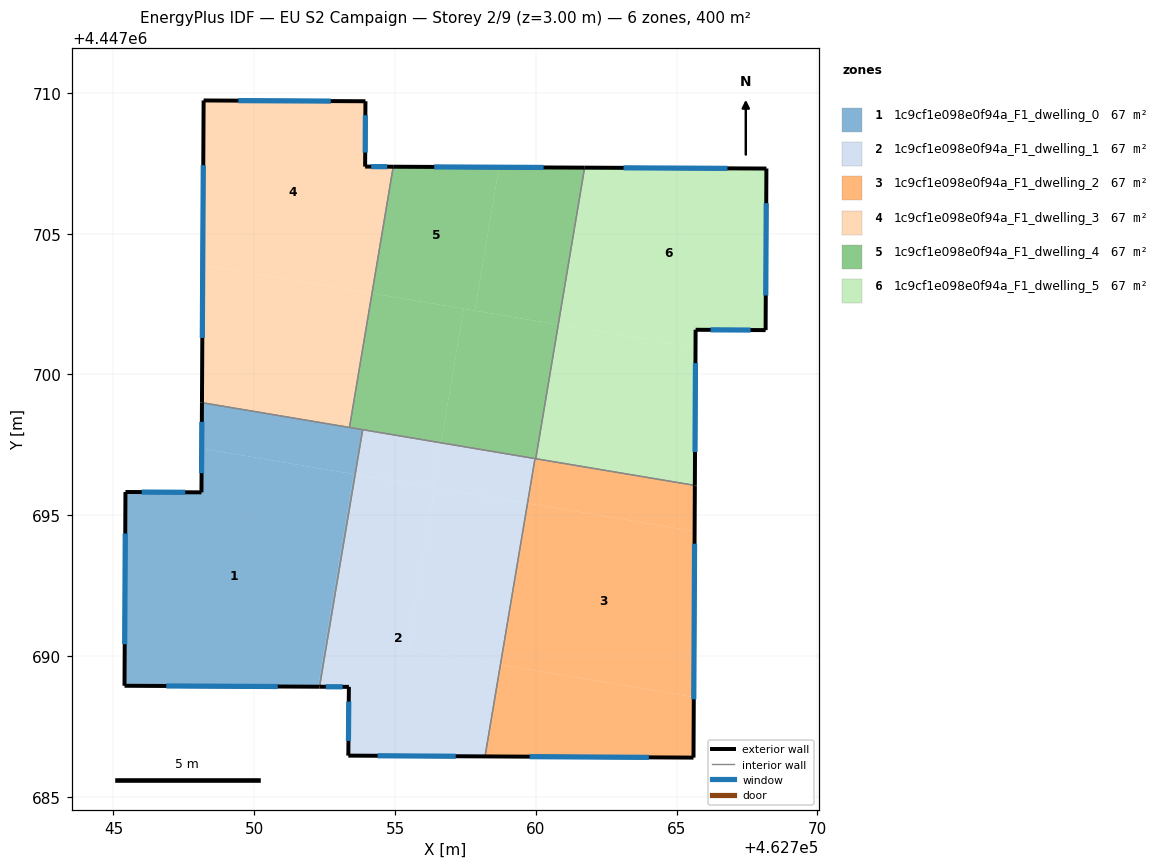
=== STOREY PLAN SPEC (per zone: floor XY polygon, exterior-wall plan segments, windows/doors) ===
zone 1: 1c9cf1e098e0f94a_F1_dwelling_0  (66.7 m²)
  floor: (462753.53, 4447696.46) (462752.26, 4447688.91) (462745.39, 4447688.95) (462745.43, 4447695.83) (462748.12, 4447695.81) (462748.13, 4447697.37)
  floor: (462753.58, 4447696.45) (462752.32, 4447688.91) (462752.26, 4447688.91) (462753.53, 4447696.46)
  floor: (462753.85, 4447698.04) (462753.58, 4447696.45) (462748.13, 4447697.37) (462748.14, 4447699.00)
  exterior wall: (462748.14, 4447699.00) – (462748.12, 4447695.81)  [3.2 m]
    window: (462748.14, 4447698.32) – (462748.13, 4447696.50)  [3.1 m²]
  exterior wall: (462745.39, 4447688.95) – (462752.32, 4447688.91)  [6.9 m]
    window: (462746.88, 4447688.94) – (462750.84, 4447688.92)  [6.8 m²]
  exterior wall: (462745.43, 4447695.83) – (462745.39, 4447688.95)  [6.9 m]
    window: (462745.42, 4447694.35) – (462745.40, 4447690.42)  [6.7 m²]
  exterior wall: (462748.12, 4447695.81) – (462745.43, 4447695.83)  [2.7 m]
    window: (462747.55, 4447695.82) – (462746.00, 4447695.82)  [2.6 m²]
  interior walls: 3
zone 2: 1c9cf1e098e0f94a_F1_dwelling_1  (66.6 m²)
  floor: (462756.41, 4447695.98) (462755.45, 4447690.25) (462758.74, 4447689.69) (462758.20, 4447686.44) (462753.34, 4447686.46) (462753.36, 4447688.91) (462752.32, 4447688.91) (462753.58, 4447696.45)
  floor: (462759.70, 4447695.43) (462758.74, 4447689.69) (462755.45, 4447690.25) (462756.41, 4447695.98)
  floor: (462759.97, 4447697.01) (462759.70, 4447695.43) (462756.37, 4447695.99) (462756.64, 4447697.57)
  floor: (462756.64, 4447697.57) (462756.37, 4447695.99) (462753.58, 4447696.45) (462753.85, 4447698.04)
  exterior wall: (462753.34, 4447686.46) – (462758.20, 4447686.44)  [4.9 m]
    window: (462754.38, 4447686.46) – (462757.16, 4447686.44)  [4.8 m²]
  exterior wall: (462753.36, 4447688.91) – (462753.34, 4447686.46)  [2.4 m]
    window: (462753.36, 4447688.38) – (462753.35, 4447686.99)  [2.4 m²]
  exterior wall: (462752.32, 4447688.91) – (462753.36, 4447688.91)  [1.0 m]
    window: (462752.54, 4447688.91) – (462753.14, 4447688.91)  [1.0 m²]
  interior walls: 3
zone 3: 1c9cf1e098e0f94a_F1_dwelling_2  (66.7 m²)
  floor: (462765.64, 4447694.43) (462765.61, 4447688.54) (462758.74, 4447689.69) (462759.70, 4447695.43)
  floor: (462765.61, 4447688.54) (462765.60, 4447686.39) (462758.20, 4447686.44) (462758.74, 4447689.69)
  floor: (462765.65, 4447696.06) (462765.64, 4447694.43) (462759.70, 4447695.43) (462759.97, 4447697.01)
  exterior wall: (462765.60, 4447686.39) – (462765.65, 4447696.06)  [9.7 m]
    window: (462765.61, 4447688.46) – (462765.64, 4447693.99)  [9.5 m²]
  exterior wall: (462758.20, 4447686.44) – (462765.60, 4447686.39)  [7.4 m]
    window: (462759.78, 4447686.43) – (462764.01, 4447686.40)  [7.3 m²]
  interior walls: 3
zone 4: 1c9cf1e098e0f94a_F1_dwelling_3  (66.7 m²)
  floor: (462753.95, 4447709.70) (462753.94, 4447707.38) (462754.94, 4447707.38) (462754.18, 4447702.88) (462748.17, 4447703.89) (462748.20, 4447709.73)
  floor: (462754.18, 4447702.88) (462753.38, 4447698.12) (462748.14, 4447699.00) (462748.17, 4447703.89)
  exterior wall: (462748.20, 4447709.73) – (462748.14, 4447699.00)  [10.7 m]
    window: (462748.19, 4447707.43) – (462748.16, 4447701.30)  [10.5 m²]
  exterior wall: (462753.95, 4447709.70) – (462748.20, 4447709.73)  [5.7 m]
    window: (462752.72, 4447709.71) – (462749.43, 4447709.73)  [5.6 m²]
  exterior wall: (462753.94, 4447707.38) – (462753.95, 4447709.70)  [2.3 m]
    window: (462753.94, 4447707.88) – (462753.95, 4447709.21)  [2.3 m²]
  exterior wall: (462754.94, 4447707.38) – (462753.94, 4447707.38)  [1.0 m]
    window: (462754.72, 4447707.38) – (462754.15, 4447707.38)  [1.0 m²]
  interior walls: 2
zone 5: 1c9cf1e098e0f94a_F1_dwelling_4  (66.7 m²)
  floor: (462758.69, 4447707.36) (462757.84, 4447702.27) (462754.18, 4447702.88) (462754.94, 4447707.38)
  floor: (462761.73, 4447707.35) (462760.80, 4447701.77) (462757.84, 4447702.27) (462758.69, 4447707.36)
  floor: (462757.44, 4447702.33) (462756.64, 4447697.57) (462753.38, 4447698.12) (462754.18, 4447702.88)
  floor: (462760.80, 4447701.77) (462760.00, 4447697.01) (462756.64, 4447697.57) (462757.44, 4447702.33)
  exterior wall: (462761.73, 4447707.35) – (462754.94, 4447707.38)  [6.8 m]
    window: (462760.28, 4447707.35) – (462756.39, 4447707.37)  [6.7 m²]
  interior walls: 5
zone 6: 1c9cf1e098e0f94a_F1_dwelling_5  (66.7 m²)
  floor: (462768.19, 4447707.31) (462768.16, 4447701.58) (462765.67, 4447701.59) (462765.67, 4447700.95) (462760.80, 4447701.77) (462761.73, 4447707.35)
  floor: (462765.67, 4447700.95) (462765.65, 4447696.06) (462760.00, 4447697.01) (462760.80, 4447701.77)
  exterior wall: (462765.65, 4447696.06) – (462765.67, 4447701.59)  [5.5 m]
    window: (462765.65, 4447697.24) – (462765.67, 4447700.40)  [5.4 m²]
  exterior wall: (462768.19, 4447707.31) – (462761.73, 4447707.35)  [6.5 m]
    window: (462766.81, 4447707.32) – (462763.12, 4447707.34)  [6.3 m²]
  exterior wall: (462768.16, 4447701.58) – (462768.19, 4447707.31)  [5.7 m]
    window: (462768.17, 4447702.81) – (462768.18, 4447706.08)  [5.6 m²]
  exterior wall: (462765.67, 4447701.59) – (462768.16, 4447701.58)  [2.5 m]
    window: (462766.21, 4447701.59) – (462767.63, 4447701.58)  [2.4 m²]
  interior walls: 2

=== DERIVED (storey summary) ===
Building: EU S2 Campaign
Storey: 2 of 9  (floor level z = 3.00 m)
Storey gross floor area: 399.9 m²
Zones on this storey: 6
  - 1c9cf1e098e0f94a_F1_dwelling_0: floor 66.7 m²; exterior wall 19.7 m (59.1 m²); 4 window(s) 19.3 m²; WWR 32.7%
  - 1c9cf1e098e0f94a_F1_dwelling_1: floor 66.6 m²; exterior wall 8.3 m (25.0 m²); 3 window(s) 8.2 m²; WWR 32.7%
  - 1c9cf1e098e0f94a_F1_dwelling_2: floor 66.7 m²; exterior wall 17.1 m (51.2 m²); 2 window(s) 16.7 m²; WWR 32.7%
  - 1c9cf1e098e0f94a_F1_dwelling_3: floor 66.7 m²; exterior wall 19.8 m (59.4 m²); 4 window(s) 19.4 m²; WWR 32.7%
  - 1c9cf1e098e0f94a_F1_dwelling_4: floor 66.7 m²; exterior wall 6.8 m (20.4 m²); 1 window(s) 6.7 m²; WWR 32.7%
  - 1c9cf1e098e0f94a_F1_dwelling_5: floor 66.7 m²; exterior wall 20.2 m (60.6 m²); 4 window(s) 19.8 m²; WWR 32.7%
Zone adjacency (shared interzone walls):
  - 1c9cf1e098e0f94a_F1_dwelling_0 ↔ 1c9cf1e098e0f94a_F1_dwelling_1
  - 1c9cf1e098e0f94a_F1_dwelling_0 ↔ 1c9cf1e098e0f94a_F1_dwelling_3
  - 1c9cf1e098e0f94a_F1_dwelling_0 ↔ 1c9cf1e098e0f94a_F1_dwelling_4
  - 1c9cf1e098e0f94a_F1_dwelling_1 ↔ 1c9cf1e098e0f94a_F1_dwelling_2
  - 1c9cf1e098e0f94a_F1_dwelling_1 ↔ 1c9cf1e098e0f94a_F1_dwelling_4
  - 1c9cf1e098e0f94a_F1_dwelling_2 ↔ 1c9cf1e098e0f94a_F1_dwelling_4
  - 1c9cf1e098e0f94a_F1_dwelling_2 ↔ 1c9cf1e098e0f94a_F1_dwelling_5
  - 1c9cf1e098e0f94a_F1_dwelling_3 ↔ 1c9cf1e098e0f94a_F1_dwelling_4
  - 1c9cf1e098e0f94a_F1_dwelling_4 ↔ 1c9cf1e098e0f94a_F1_dwelling_5